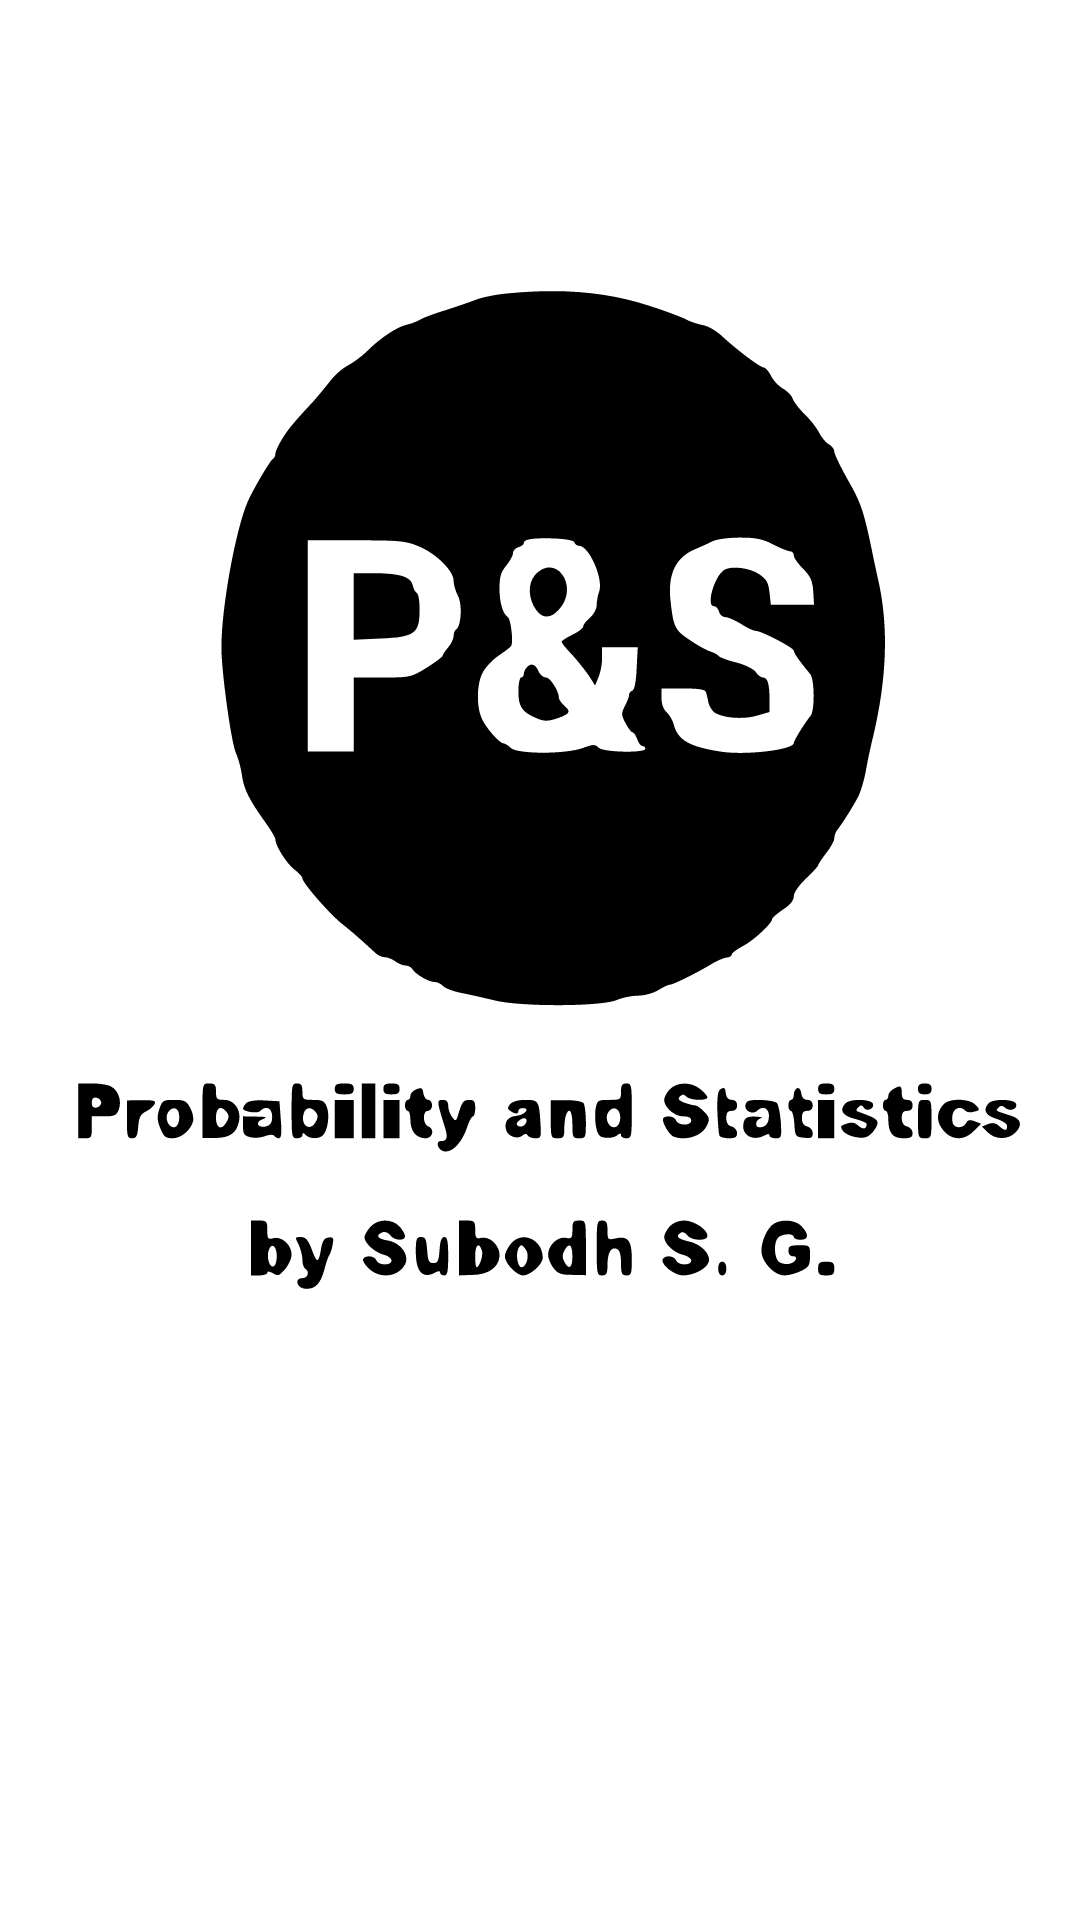

Produce the Android XML layout that renders to this screen, including the resource entries it uses.
<!-- AndroidManifest.xml: application theme Theme.ProbabilityAndStatistics -->
<!-- res/layout/activity_splashscreen.xml -->
<?xml version="1.0" encoding="utf-8"?>
<androidx.constraintlayout.widget.ConstraintLayout xmlns:android="http://schemas.android.com/apk/res/android"
    xmlns:app="http://schemas.android.com/apk/res-auto"
    xmlns:tools="http://schemas.android.com/tools"
    android:layout_width="match_parent"
    android:layout_height="match_parent"
    tools:context=".SplashScreen"
    android:background="@drawable/ic_splash__1_"/>
<!-- resources referenced by this layout -->
<resources>
  <!-- drawable ic_splash__1_: vector/xml drawable (drawable, 18286 chars, omitted) -->
  <style name="Theme.ProbabilityAndStatistics" parent="Theme.MaterialComponents.DayNight.DarkActionBar">
          
          <item name="colorPrimary">@android:color/holo_blue_light</item>
          <item name="colorPrimaryVariant">@color/purple_700</item>
          <item name="colorOnPrimary">@color/white</item>
          
          <item name="colorSecondary">@color/teal_200</item>
          <item name="colorSecondaryVariant">@color/teal_700</item>
          <item name="colorOnSecondary">@color/black</item>
          
          <item name="android:statusBarColor" tools:targetApi="l">?attr/colorPrimaryVariant</item>
          
      </style>
  <!-- not gathered from this repository: default colours our renderer supplied (Android Studio template values) -->
  <color name="purple_700">#FF3700B3</color>
  <color name="teal_200">#FF03DAC5</color>
  <color name="teal_700">#FF018786</color>
  <color name="black">#FF000000</color>
  <color name="white">#FFFFFFFF</color>
</resources>
